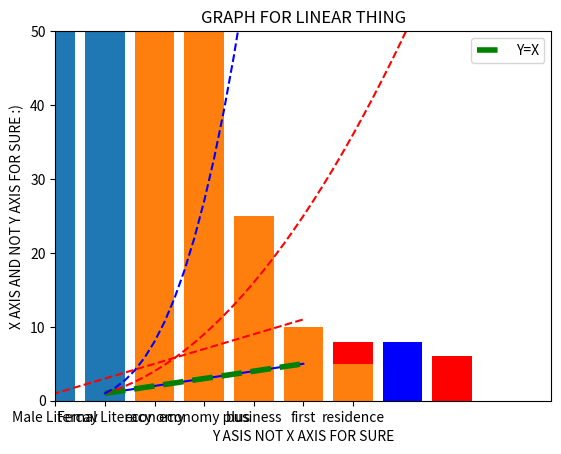

This figure's Python source:
import matplotlib.pyplot as mp
import numpy as np

#CREATE GRAPH

x=[1,2,3,4,5]
y=[1,2,3,4,5]

#mp.plot(x,y,"ro")
#mp.plot(x,y,"g^")
#mp.plot(x,y,"r--")
#mp.plot(x,y,"b--")
mp.plot(x,y,"b-")
mp.axis([0,10,0,200])
mp.show()

mp.plot(x,y,"g--",label="Y=X",linewidth = 4)
mp.axis([0,10,0,50])
mp.xlabel("Y AIXISS")
mp.ylabel("X AXISSS FOR SURE")
mp.title("Sample Graph")
mp.legend()
mp.show()

x=np.arange(1,10,0.2)
print(x)
ysquare=x**2
ycube=x**3

mp.plot(x,ysquare,"r--",x,ycube,"b--")
mp.show()

#TESK ONEH -- PLOT THE LINE Y = MX=C using matplotlib

m=2
c=1

x=np.linspace(-5,5,100)

y=m*x+c

mp.plot(x,y,"r--")
mp.xlabel("Y ASIS NOT X AXIS FOR SURE")
mp.ylabel("X AXIS AND NOT Y AXIS FOR SURE :)")
mp.title("GRAPH FOR LINEAR THING")
mp.legend()
mp.show()

#BAR GRAPHH
#X AXIXS=position of bar
#Y AXISX=LENGTH OF BAR

mp.bar([1,3,5,7],[2,4,6,8], color = "b")
mp.show()

mp.bar([1,3,5,7],[2,4,6,8], color = "b")
mp.bar([2,4,6,8],[3,4,8,6],color ="r")
mp.show()

#SHOWING CATOGRIAL DATA USING BAR PLOT
mp.bar(["Male Litercay","Femal Literacy"],[90,95])
mp.show()

mp.bar(["economy","economy plus","business","first","residence"],[200,75,25,10,5])
mp.show()